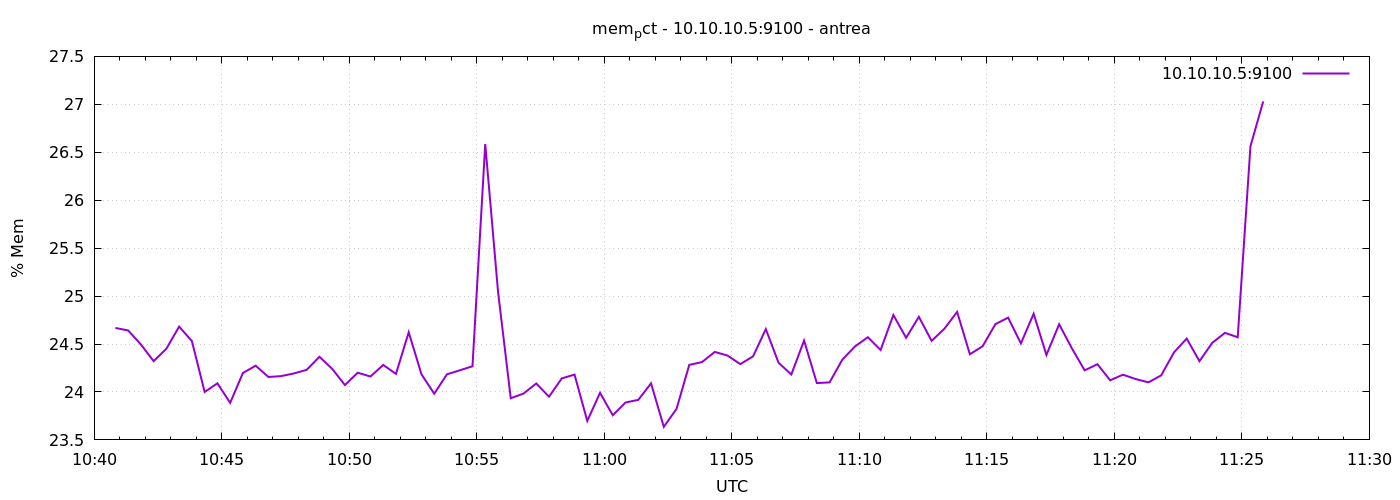

The file beside this chart, header and first rows:
1777286450	24.6676542027641
1777286480	24.64
1777286510	24.5
1777286540	24.32
1777286570	24.45
1777286600	24.68
1777286630	24.53
1777286660	24
1777286690	24.09
1777286720	23.89
1777286750	24.2
1777286780	24.27
1777286810	24.16
1777286840	24.17
1777286870	24.19
1777286900	24.23
1777286930	24.37
1777286960	24.24
1777286990	24.07
1777287020	24.2
1777287050	24.16
1777287080	24.28
1777287110	24.19
1777287140	24.62
1777287170	24.18
1777287200	23.98
1777287230	24.18
1777287260	24.23
1777287290	24.27
1777287320	26.59
1777287350	25.05
1777287380	23.93
1777287410	23.98
1777287440	24.09
1777287470	23.95
1777287500	24.14
1777287530	24.18
1777287560	23.7
1777287590	23.99
1777287620	23.76
1777287650	23.89
1777287680	23.92
1777287710	24.09
1777287740	23.64
1777287770	23.82
1777287800	24.28
1777287830	24.31
1777287860	24.42
1777287890	24.38
1777287920	24.29
1777287950	24.37
1777287980	24.66
1777288010	24.3
1777288040	24.18
1777288070	24.54
1777288100	24.09
1777288130	24.1
1777288160	24.34
1777288190	24.48
1777288220	24.57
1777288250	24.44
... 30 more rows
